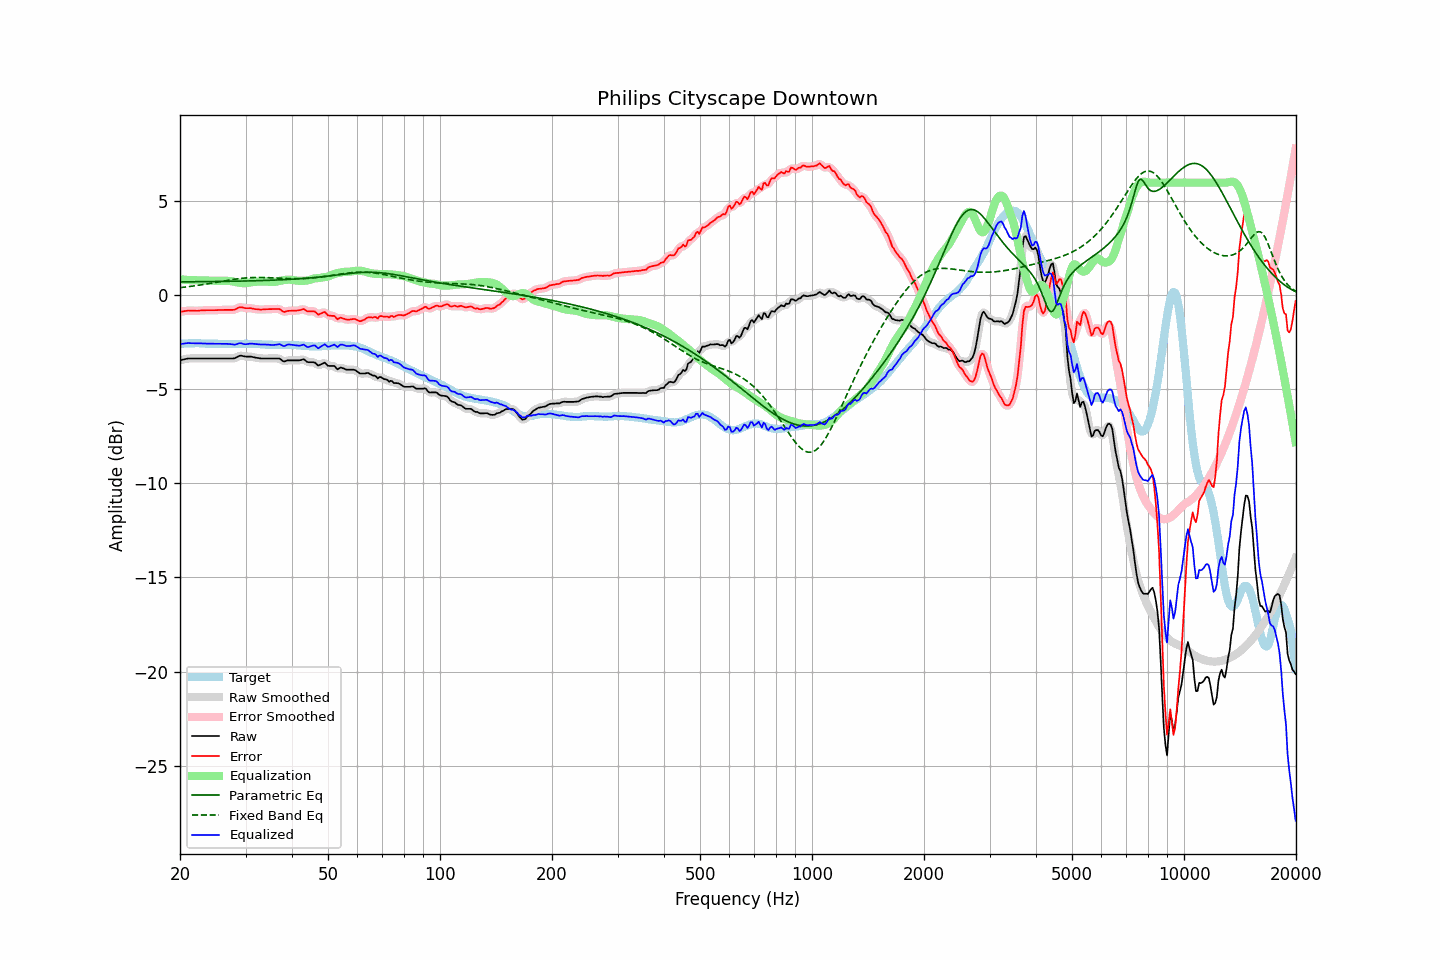

Source data for this figure (header and first rows):
frequency, raw, error, smoothed, error_smoothed, equalization, parametric_eq, fixed_band_eq, equalized_raw, equalized_smoothed, target
20.00, -3.45, -0.87, -3.45, -0.87, 0.87, 0.72, 0.41, -2.59, -2.59, -2.58
20.20, -3.43, -0.86, -3.43, -0.86, 0.85, 0.72, 0.42, -2.58, -2.58, -2.57
20.40, -3.41, -0.85, -3.41, -0.84, 0.84, 0.72, 0.43, -2.57, -2.56, -2.56
20.61, -3.39, -0.83, -3.39, -0.83, 0.83, 0.72, 0.44, -2.56, -2.55, -2.56
20.81, -3.37, -0.82, -3.37, -0.82, 0.83, 0.72, 0.45, -2.54, -2.54, -2.55
21.02, -3.35, -0.80, -3.36, -0.81, 0.82, 0.72, 0.46, -2.53, -2.54, -2.55
21.23, -3.35, -0.81, -3.35, -0.81, 0.81, 0.72, 0.48, -2.54, -2.54, -2.54
21.44, -3.35, -0.81, -3.35, -0.81, 0.81, 0.73, 0.49, -2.54, -2.54, -2.54
21.66, -3.35, -0.81, -3.35, -0.81, 0.81, 0.73, 0.50, -2.54, -2.54, -2.54
21.87, -3.35, -0.81, -3.35, -0.81, 0.81, 0.73, 0.51, -2.54, -2.54, -2.54
22.09, -3.35, -0.82, -3.35, -0.82, 0.81, 0.73, 0.52, -2.54, -2.54, -2.53
22.31, -3.35, -0.82, -3.35, -0.81, 0.81, 0.73, 0.53, -2.54, -2.54, -2.53
22.54, -3.35, -0.81, -3.35, -0.81, 0.81, 0.73, 0.55, -2.55, -2.55, -2.54
22.76, -3.35, -0.80, -3.35, -0.80, 0.80, 0.73, 0.56, -2.55, -2.55, -2.55
22.99, -3.35, -0.80, -3.35, -0.80, 0.80, 0.73, 0.57, -2.55, -2.55, -2.55
23.22, -3.35, -0.80, -3.35, -0.79, 0.79, 0.73, 0.59, -2.56, -2.56, -2.55
23.45, -3.35, -0.79, -3.35, -0.79, 0.79, 0.73, 0.60, -2.56, -2.56, -2.57
23.69, -3.35, -0.79, -3.35, -0.79, 0.79, 0.73, 0.62, -2.56, -2.56, -2.57
23.92, -3.35, -0.79, -3.35, -0.78, 0.79, 0.74, 0.63, -2.57, -2.57, -2.57
24.16, -3.35, -0.79, -3.35, -0.79, 0.78, 0.74, 0.64, -2.57, -2.57, -2.57
24.40, -3.35, -0.78, -3.35, -0.78, 0.78, 0.74, 0.66, -2.57, -2.57, -2.57
24.65, -3.35, -0.78, -3.35, -0.79, 0.78, 0.74, 0.67, -2.57, -2.57, -2.57
24.89, -3.35, -0.78, -3.35, -0.78, 0.78, 0.74, 0.69, -2.57, -2.57, -2.57
25.14, -3.35, -0.78, -3.35, -0.78, 0.78, 0.74, 0.70, -2.57, -2.57, -2.57
25.39, -3.35, -0.77, -3.35, -0.78, 0.78, 0.74, 0.72, -2.57, -2.57, -2.58
25.65, -3.35, -0.77, -3.35, -0.77, 0.77, 0.74, 0.73, -2.58, -2.58, -2.58
25.91, -3.35, -0.77, -3.35, -0.77, 0.77, 0.74, 0.75, -2.58, -2.58, -2.58
26.16, -3.35, -0.77, -3.35, -0.77, 0.77, 0.75, 0.76, -2.58, -2.58, -2.58
26.43, -3.35, -0.77, -3.35, -0.77, 0.77, 0.75, 0.78, -2.58, -2.58, -2.58
26.69, -3.35, -0.77, -3.35, -0.77, 0.78, 0.75, 0.79, -2.58, -2.58, -2.58
26.96, -3.35, -0.77, -3.35, -0.77, 0.78, 0.75, 0.81, -2.58, -2.58, -2.58
27.23, -3.35, -0.77, -3.35, -0.77, 0.77, 0.75, 0.82, -2.58, -2.58, -2.58
27.50, -3.35, -0.77, -3.35, -0.77, 0.76, 0.75, 0.84, -2.59, -2.60, -2.58
27.77, -3.35, -0.77, -3.35, -0.77, 0.74, 0.75, 0.85, -2.61, -2.61, -2.58
28.05, -3.34, -0.76, -3.33, -0.75, 0.72, 0.76, 0.86, -2.62, -2.61, -2.59
28.33, -3.30, -0.72, -3.30, -0.71, 0.70, 0.76, 0.87, -2.60, -2.59, -2.59
28.62, -3.25, -0.67, -3.25, -0.67, 0.69, 0.76, 0.89, -2.57, -2.57, -2.59
28.90, -3.21, -0.63, -3.22, -0.64, 0.67, 0.76, 0.90, -2.54, -2.55, -2.58
29.19, -3.20, -0.62, -3.21, -0.63, 0.66, 0.76, 0.91, -2.54, -2.55, -2.58
29.48, -3.22, -0.64, -3.22, -0.64, 0.65, 0.76, 0.92, -2.57, -2.57, -2.58
29.78, -3.24, -0.67, -3.24, -0.66, 0.65, 0.77, 0.92, -2.59, -2.59, -2.57
30.08, -3.25, -0.68, -3.25, -0.68, 0.66, 0.77, 0.93, -2.60, -2.59, -2.57
30.38, -3.25, -0.68, -3.25, -0.68, 0.67, 0.77, 0.94, -2.59, -2.58, -2.57
30.68, -3.25, -0.68, -3.25, -0.68, 0.68, 0.77, 0.94, -2.57, -2.57, -2.57
30.99, -3.25, -0.68, -3.26, -0.68, 0.69, 0.77, 0.95, -2.56, -2.56, -2.58
31.30, -3.27, -0.70, -3.27, -0.70, 0.70, 0.78, 0.95, -2.57, -2.57, -2.58
31.61, -3.29, -0.71, -3.29, -0.71, 0.71, 0.78, 0.96, -2.58, -2.58, -2.58
31.93, -3.31, -0.73, -3.31, -0.73, 0.72, 0.78, 0.96, -2.59, -2.58, -2.58
32.24, -3.32, -0.73, -3.32, -0.74, 0.73, 0.78, 0.96, -2.59, -2.59, -2.59
32.57, -3.33, -0.74, -3.34, -0.74, 0.74, 0.79, 0.96, -2.59, -2.60, -2.59
32.89, -3.35, -0.76, -3.35, -0.75, 0.74, 0.79, 0.96, -2.61, -2.60, -2.59
33.22, -3.35, -0.75, -3.35, -0.75, 0.74, 0.79, 0.96, -2.61, -2.61, -2.60
33.55, -3.35, -0.75, -3.35, -0.74, 0.74, 0.79, 0.95, -2.61, -2.61, -2.61
33.89, -3.35, -0.73, -3.35, -0.74, 0.74, 0.80, 0.95, -2.61, -2.61, -2.62
34.23, -3.35, -0.73, -3.35, -0.73, 0.74, 0.80, 0.95, -2.61, -2.61, -2.62
34.57, -3.35, -0.73, -3.35, -0.73, 0.73, 0.80, 0.94, -2.62, -2.62, -2.62
34.92, -3.35, -0.73, -3.35, -0.73, 0.72, 0.81, 0.94, -2.63, -2.63, -2.62
35.27, -3.35, -0.73, -3.35, -0.73, 0.72, 0.81, 0.94, -2.64, -2.64, -2.63
35.62, -3.35, -0.72, -3.35, -0.72, 0.72, 0.81, 0.93, -2.64, -2.64, -2.63
35.97, -3.35, -0.72, -3.35, -0.72, 0.72, 0.82, 0.93, -2.63, -2.63, -2.63
... 635 more rows
